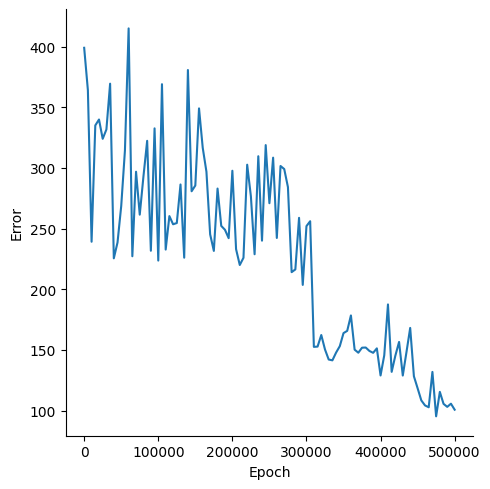

The table this chart was drawn from, first rows:
, Epoch, Error
0, 0, 399.1
1, 5000, 364.2
2, 10000, 239.2
3, 15000, 335.1
4, 20000, 340
5, 25000, 324
6, 30000, 331.7
7, 35000, 369.5
8, 40000, 225.5
9, 45000, 238.6
10, 50000, 268.7
11, 55000, 314.3
12, 60000, 415
13, 65000, 227.2
14, 70000, 296.9
15, 75000, 261.5
16, 80000, 293.1
17, 85000, 322.4
18, 90000, 231.8
19, 95000, 332.7
20, 100000, 223.7
21, 105000, 369.1
22, 110000, 232.8
23, 115000, 260.4
24, 120000, 253.6
25, 125000, 254.6
26, 130000, 286.4
27, 135000, 226.1
28, 140000, 380.7
29, 145000, 280.8
30, 150000, 285.6
31, 155000, 349.1
32, 160000, 316.7
33, 165000, 296.9
34, 170000, 245.3
35, 175000, 231.7
36, 180000, 283
37, 185000, 252.3
38, 190000, 249.1
39, 195000, 242.2
40, 200000, 297.7
41, 205000, 233.1
42, 210000, 220
43, 215000, 226
44, 220000, 302.7
45, 225000, 276.7
46, 230000, 228.9
47, 235000, 309.7
48, 240000, 240.1
49, 245000, 318.9
50, 250000, 271
51, 255000, 308.5
52, 260000, 242.3
53, 265000, 301.6
54, 270000, 299.1
55, 275000, 284.2
56, 280000, 214.1
57, 285000, 216.4
58, 290000, 258.9
59, 295000, 203.6
... 41 more rows
